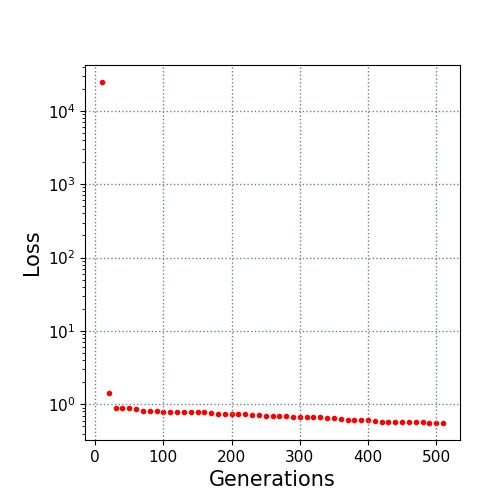

Source data for this figure (header and first rows):
10.0, 24569.569609
20.0, 1.445
30.0, 0.9066
40.0, 0.9056
50.0, 0.8815
60.0, 0.8653
70.0, 0.8207
80.0, 0.802
90.0, 0.802
100.0, 0.7913
110.0, 0.7913
120.0, 0.7913
130.0, 0.7913
140.0, 0.7913
150.0, 0.7844
160.0, 0.7844
170.0, 0.7675
180.0, 0.7508
190.0, 0.7508
200.0, 0.7508
210.0, 0.7508
220.0, 0.7404
230.0, 0.7167
240.0, 0.7069
250.0, 0.6983
260.0, 0.6983
270.0, 0.6864
280.0, 0.6856
290.0, 0.6806
300.0, 0.6806
310.0, 0.6806
320.0, 0.6749
330.0, 0.6676
340.0, 0.6535
350.0, 0.6535
360.0, 0.6353
370.0, 0.6203
380.0, 0.6203
390.0, 0.6203
400.0, 0.6116
410.0, 0.5888
420.0, 0.5826
430.0, 0.5805
440.0, 0.5805
450.0, 0.573
460.0, 0.573
470.0, 0.5673
480.0, 0.5673
490.0, 0.5649
500.0, 0.5626
510.0, 0.5585
